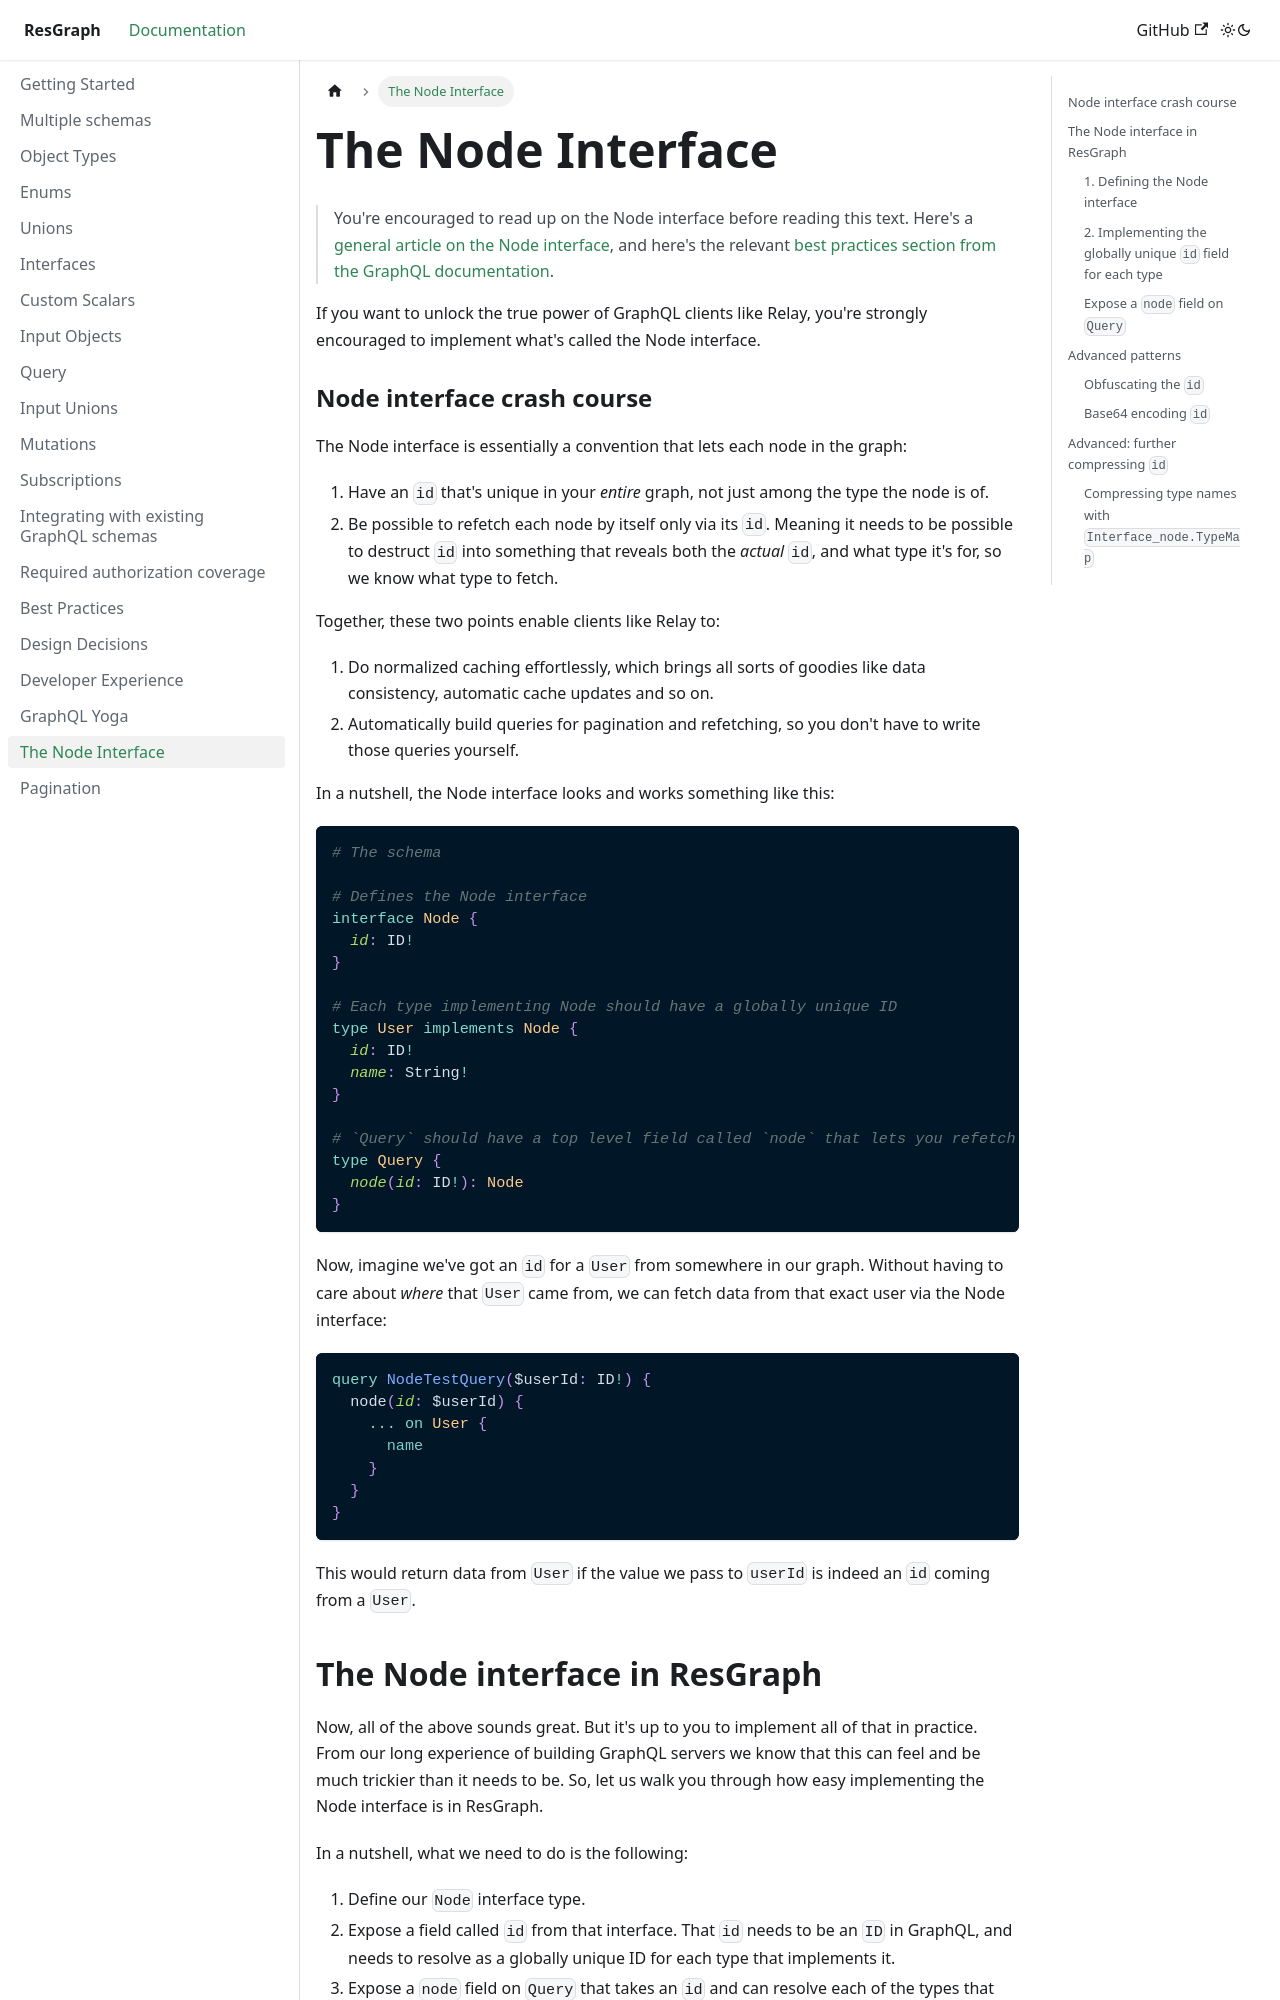

repository: zth/resgraph · page: docs/node-interface.html · generator: docusaurus

# The Node Interface

> You're encouraged to read up on the Node interface before reading this text. Here's a [general article on the Node interface](https://dev.to/zth/the-magic-of-the-node-interface-4le1), and here's the relevant [best practices section from the GraphQL documentation](https://graphql.org/learn/global-object-identification/).

If you want to unlock the true power of GraphQL clients like Relay, you're strongly encouraged to implement what's called the Node interface.

### Node interface crash course

The Node interface is essentially a convention that lets each node in the graph:

1. Have an `id` that's unique in your _entire_ graph, not just among the type the node is of.
2. Be possible to refetch each node by itself only via its `id`. Meaning it needs to be possible to destruct `id` into something that reveals both the _actual_ `id`, and what type it's for, so we know what type to fetch.

Together, these two points enable clients like Relay to:

1. Do normalized caching effortlessly, which brings all sorts of goodies like data consistency, automatic cache updates and so on.
2. Automatically build queries for pagination and refetching, so you don't have to write those queries yourself.

In a nutshell, the Node interface looks and works something like this:

```graphql
# The schema

# Defines the Node interface
interface Node {
  id: ID!
}

# Each type implementing Node should have a globally unique ID
type User implements Node {
  id: ID!
  name: String!
}

# `Query` should have a top level field called `node` that lets you refetch any node in the graph by its id
type Query {
  node(id: ID!): Node
}
```

Now, imagine we've got an `id` for a `User` from somewhere in our graph. Without having to care about _where_ that `User` came from, we can fetch data from that exact user via the Node interface:

```graphql
query NodeTestQuery($userId: ID!) {
  node(id: $userId) {
    ... on User {
      name
    }
  }
}
```

This would return data from `User` if the value we pass to `userId` is indeed an `id` coming from a `User`.

## The Node interface in ResGraph

Now, all of the above sounds great. But it's up to you to implement all of that in practice. From our long experience of building GraphQL servers we know that this can feel and be much trickier than it needs to be. So, let us walk you through how easy implementing the Node interface is in ResGraph.

In a nutshell, what we need to do is the following:

1. Define our `Node` interface type.
2. Expose a field called `id` from that interface. That `id` needs to be an `ID` in GraphQL, and needs to resolve as a globally unique ID for each type that implements it.
3. Expose a `node` field on `Query` that takes an `id` and can resolve each of the types that implement the `Node` interface.

Let's get started!
